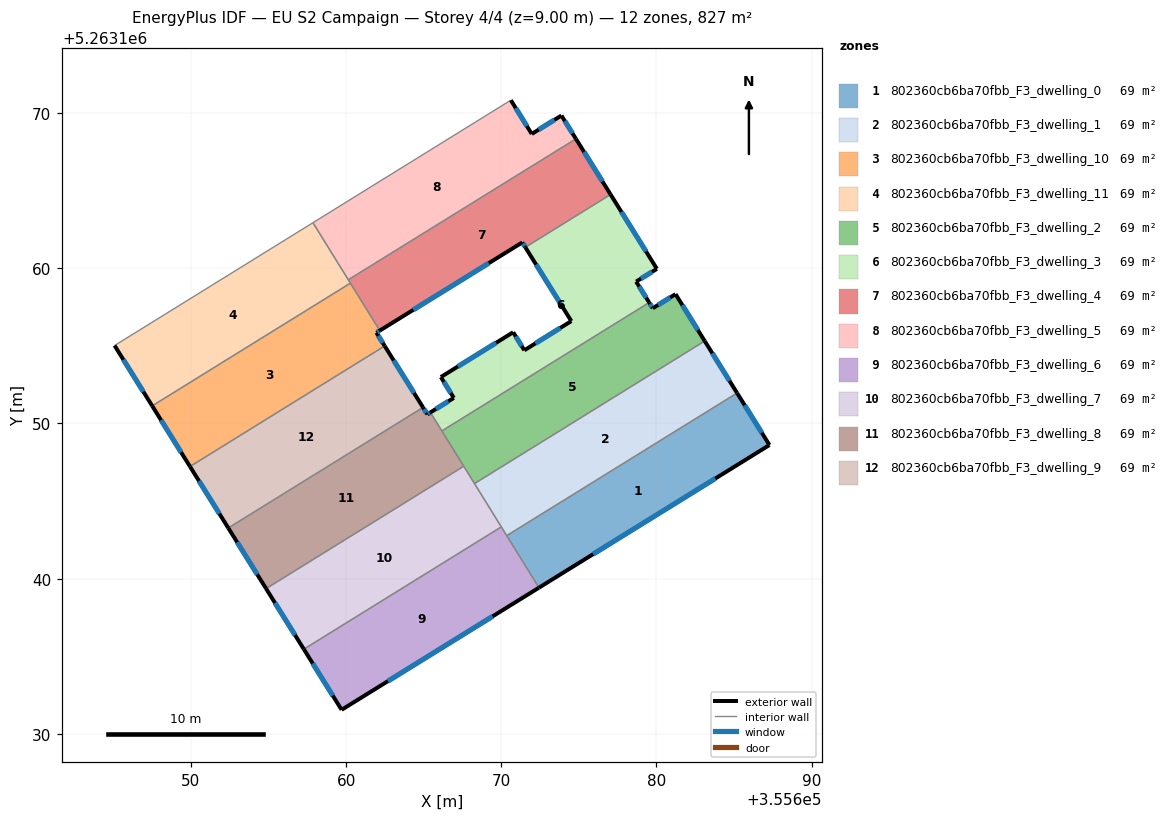
=== STOREY PLAN SPEC (per zone: floor XY polygon, exterior-wall plan segments, windows/doors) ===
zone 1: 802360cb6ba70fbb_F3_dwelling_0  (68.9 m²)
  floor: (355685.20, 5263151.96) (355687.28, 5263148.61) (355672.43, 5263139.41) (355670.35, 5263142.77)
  exterior wall: (355687.28, 5263148.61) – (355685.20, 5263151.96)  [3.9 m]
    window: (355686.79, 5263149.40) – (355685.69, 5263151.17)  [3.3 m²]
  exterior wall: (355672.43, 5263139.41) – (355687.28, 5263148.61)  [17.5 m]
    window: (355675.92, 5263141.57) – (355683.80, 5263146.45)  [14.7 m²]
  interior walls: 2
zone 2: 802360cb6ba70fbb_F3_dwelling_1  (68.9 m²)
  floor: (355683.11, 5263155.31) (355685.20, 5263151.96) (355670.35, 5263142.77) (355668.27, 5263146.12)
  exterior wall: (355685.20, 5263151.96) – (355683.11, 5263155.31)  [3.9 m]
    window: (355684.71, 5263152.75) – (355683.60, 5263154.52)  [3.3 m²]
  interior walls: 4
zone 3: 802360cb6ba70fbb_F3_dwelling_10  (68.9 m²)
  floor: (355660.27, 5263159.04) (355662.17, 5263155.98) (355661.95, 5263155.85) (355662.48, 5263154.99) (355649.93, 5263147.22) (355647.50, 5263151.13)
  exterior wall: (355661.95, 5263155.85) – (355662.17, 5263155.98)  [0.3 m]
    window: (355662.00, 5263155.88) – (355662.12, 5263155.95)  [0.2 m²]
  exterior wall: (355662.48, 5263154.99) – (355661.95, 5263155.85)  [1.0 m]
    window: (355662.36, 5263155.19) – (355662.08, 5263155.65)  [0.9 m²]
  exterior wall: (355647.50, 5263151.13) – (355649.93, 5263147.22)  [4.6 m]
    window: (355648.07, 5263150.21) – (355649.36, 5263148.14)  [3.9 m²]
  interior walls: 3
zone 4: 802360cb6ba70fbb_F3_dwelling_11  (68.9 m²)
  floor: (355657.86, 5263162.94) (355660.27, 5263159.04) (355647.50, 5263151.13) (355645.07, 5263155.02)
  exterior wall: (355645.07, 5263155.02) – (355647.50, 5263151.13)  [4.6 m]
    window: (355645.64, 5263154.11) – (355646.93, 5263152.04)  [3.9 m²]
  interior walls: 4
zone 5: 802360cb6ba70fbb_F3_dwelling_2  (68.9 m²)
  floor: (355681.23, 5263158.33) (355683.11, 5263155.31) (355668.27, 5263146.12) (355666.17, 5263149.52) (355679.53, 5263157.79) (355679.76, 5263157.42)
  exterior wall: (355679.76, 5263157.42) – (355679.53, 5263157.79)  [0.4 m]
    window: (355679.71, 5263157.51) – (355679.59, 5263157.70)  [0.4 m²]
  exterior wall: (355681.23, 5263158.33) – (355679.76, 5263157.42)  [1.7 m]
    window: (355680.89, 5263158.12) – (355680.11, 5263157.64)  [1.5 m²]
  exterior wall: (355683.11, 5263155.31) – (355681.23, 5263158.33)  [3.6 m]
    window: (355682.67, 5263156.02) – (355681.67, 5263157.62)  [3.0 m²]
  interior walls: 4
zone 6: 802360cb6ba70fbb_F3_dwelling_3  (68.9 m²)
  floor: (355677.04, 5263164.76) (355680.03, 5263159.96) (355678.69, 5263159.14) (355679.53, 5263157.79) (355666.17, 5263149.52) (355665.43, 5263150.71) (355666.94, 5263151.65) (355666.11, 5263152.99) (355670.77, 5263155.88) (355671.48, 5263154.71) (355674.51, 5263156.60) (355671.55, 5263161.36)
  exterior wall: (355666.94, 5263151.65) – (355665.43, 5263150.71)  [1.8 m]
    window: (355666.59, 5263151.43) – (355665.79, 5263150.93)  [1.5 m²]
  exterior wall: (355666.11, 5263152.99) – (355666.94, 5263151.65)  [1.6 m]
    window: (355666.30, 5263152.67) – (355666.74, 5263151.96)  [1.3 m²]
  exterior wall: (355670.77, 5263155.88) – (355666.11, 5263152.99)  [5.5 m]
    window: (355669.67, 5263155.20) – (355667.20, 5263153.67)  [4.6 m²]
  exterior wall: (355671.48, 5263154.71) – (355670.77, 5263155.88)  [1.4 m]
    window: (355671.32, 5263154.99) – (355670.93, 5263155.60)  [1.2 m²]
  exterior wall: (355674.51, 5263156.60) – (355671.48, 5263154.71)  [3.6 m]
    window: (355673.80, 5263156.15) – (355672.20, 5263155.16)  [3.0 m²]
  exterior wall: (355671.55, 5263161.36) – (355674.51, 5263156.60)  [5.6 m]
    window: (355672.25, 5263160.24) – (355673.82, 5263157.71)  [4.7 m²]
  exterior wall: (355680.03, 5263159.96) – (355677.04, 5263164.76)  [5.6 m]
    window: (355679.33, 5263161.09) – (355677.74, 5263163.63)  [4.8 m²]
  exterior wall: (355678.69, 5263159.14) – (355680.03, 5263159.96)  [1.6 m]
    window: (355679.01, 5263159.33) – (355679.71, 5263159.77)  [1.3 m²]
  exterior wall: (355679.53, 5263157.79) – (355678.69, 5263159.14)  [1.6 m]
    window: (355679.34, 5263158.11) – (355678.89, 5263158.82)  [1.3 m²]
  interior walls: 3
zone 7: 802360cb6ba70fbb_F3_dwelling_4  (68.9 m²)
  floor: (355674.81, 5263168.34) (355677.04, 5263164.76) (355671.55, 5263161.36) (355671.35, 5263161.67) (355662.17, 5263155.98) (355660.14, 5263159.26)
  exterior wall: (355662.17, 5263155.98) – (355671.35, 5263161.67)  [10.8 m]
    window: (355664.32, 5263157.32) – (355669.20, 5263160.33)  [9.1 m²]
  exterior wall: (355677.04, 5263164.76) – (355674.81, 5263168.34)  [4.2 m]
    window: (355676.52, 5263165.60) – (355675.34, 5263167.50)  [3.6 m²]
  exterior wall: (355671.35, 5263161.67) – (355671.55, 5263161.36)  [0.4 m]
    window: (355671.40, 5263161.59) – (355671.50, 5263161.43)  [0.3 m²]
  interior walls: 4
zone 8: 802360cb6ba70fbb_F3_dwelling_5  (68.9 m²)
  floor: (355673.88, 5263169.84) (355674.81, 5263168.34) (355660.14, 5263159.26) (355657.86, 5263162.94) (355670.62, 5263170.84) (355671.96, 5263168.66)
  exterior wall: (355671.96, 5263168.66) – (355670.62, 5263170.84)  [2.6 m]
    window: (355671.65, 5263169.17) – (355670.93, 5263170.33)  [2.2 m²]
  exterior wall: (355673.88, 5263169.84) – (355671.96, 5263168.66)  [2.3 m]
    window: (355673.43, 5263169.57) – (355672.41, 5263168.94)  [1.9 m²]
  exterior wall: (355674.81, 5263168.34) – (355673.88, 5263169.84)  [1.8 m]
    window: (355674.59, 5263168.70) – (355674.10, 5263169.49)  [1.5 m²]
  interior walls: 3
zone 9: 802360cb6ba70fbb_F3_dwelling_6  (68.9 m²)
  floor: (355670.00, 5263143.33) (355672.43, 5263139.41) (355659.71, 5263131.54) (355657.27, 5263135.45)
  exterior wall: (355659.71, 5263131.54) – (355672.43, 5263139.41)  [15.0 m]
    window: (355662.69, 5263133.39) – (355669.44, 5263137.57)  [12.6 m²]
  exterior wall: (355657.27, 5263135.45) – (355659.71, 5263131.54)  [4.6 m]
    window: (355657.84, 5263134.53) – (355659.14, 5263132.46)  [3.9 m²]
  interior walls: 3
zone 10: 802360cb6ba70fbb_F3_dwelling_7  (68.9 m²)
  floor: (355667.58, 5263147.24) (355670.00, 5263143.33) (355657.27, 5263135.45) (355654.84, 5263139.35)
  exterior wall: (355654.84, 5263139.35) – (355657.27, 5263135.45)  [4.6 m]
    window: (355655.41, 5263138.44) – (355656.70, 5263136.37)  [3.9 m²]
  interior walls: 4
zone 11: 802360cb6ba70fbb_F3_dwelling_8  (68.9 m²)
  floor: (355665.43, 5263150.71) (355667.58, 5263147.24) (355654.84, 5263139.35) (355652.40, 5263143.26) (355664.96, 5263151.03) (355665.23, 5263150.59)
  exterior wall: (355665.43, 5263150.71) – (355665.23, 5263150.59)  [0.2 m]
    window: (355665.39, 5263150.68) – (355665.28, 5263150.62)  [0.2 m²]
  exterior wall: (355652.40, 5263143.26) – (355654.84, 5263139.35)  [4.6 m]
    window: (355652.98, 5263142.34) – (355654.27, 5263140.27)  [3.9 m²]
  exterior wall: (355665.23, 5263150.59) – (355664.96, 5263151.03)  [0.5 m]
    window: (355665.17, 5263150.69) – (355665.02, 5263150.93)  [0.4 m²]
  interior walls: 4
zone 12: 802360cb6ba70fbb_F3_dwelling_9  (68.9 m²)
  floor: (355662.48, 5263154.99) (355664.96, 5263151.03) (355652.40, 5263143.26) (355649.93, 5263147.22)
  exterior wall: (355649.93, 5263147.22) – (355652.40, 5263143.26)  [4.7 m]
    window: (355650.51, 5263146.29) – (355651.82, 5263144.19)  [3.9 m²]
  exterior wall: (355664.96, 5263151.03) – (355662.48, 5263154.99)  [4.7 m]
    window: (355664.38, 5263151.96) – (355663.06, 5263154.06)  [3.9 m²]
  interior walls: 2

=== DERIVED (storey summary) ===
Building: EU S2 Campaign
Storey: 4 of 4  (floor level z = 9.00 m)
Storey gross floor area: 827.0 m²
Zones on this storey: 12
  - 802360cb6ba70fbb_F3_dwelling_0: floor 68.9 m²; exterior wall 21.4 m (64.3 m²); 2 window(s) 18.1 m²; WWR 28.1%
  - 802360cb6ba70fbb_F3_dwelling_1: floor 68.9 m²; exterior wall 3.9 m (11.8 m²); 1 window(s) 3.3 m²; WWR 28.1%
  - 802360cb6ba70fbb_F3_dwelling_10: floor 68.9 m²; exterior wall 5.9 m (17.6 m²); 3 window(s) 5.0 m²; WWR 28.1%
  - 802360cb6ba70fbb_F3_dwelling_11: floor 68.9 m²; exterior wall 4.6 m (13.8 m²); 1 window(s) 3.9 m²; WWR 28.1%
  - 802360cb6ba70fbb_F3_dwelling_2: floor 68.9 m²; exterior wall 5.7 m (17.2 m²); 3 window(s) 4.8 m²; WWR 28.1%
  - 802360cb6ba70fbb_F3_dwelling_3: floor 68.9 m²; exterior wall 28.2 m (84.6 m²); 9 window(s) 23.8 m²; WWR 28.1%
  - 802360cb6ba70fbb_F3_dwelling_4: floor 68.9 m²; exterior wall 15.4 m (46.2 m²); 3 window(s) 13.0 m²; WWR 28.1%
  - 802360cb6ba70fbb_F3_dwelling_5: floor 68.9 m²; exterior wall 6.6 m (19.7 m²); 3 window(s) 5.6 m²; WWR 28.1%
  - 802360cb6ba70fbb_F3_dwelling_6: floor 68.9 m²; exterior wall 19.6 m (58.7 m²); 2 window(s) 16.5 m²; WWR 28.1%
  - 802360cb6ba70fbb_F3_dwelling_7: floor 68.9 m²; exterior wall 4.6 m (13.8 m²); 1 window(s) 3.9 m²; WWR 28.1%
  - 802360cb6ba70fbb_F3_dwelling_8: floor 68.9 m²; exterior wall 5.4 m (16.1 m²); 3 window(s) 4.5 m²; WWR 28.1%
  - 802360cb6ba70fbb_F3_dwelling_9: floor 68.9 m²; exterior wall 9.3 m (28.0 m²); 2 window(s) 7.9 m²; WWR 28.1%
Zone adjacency (shared interzone walls):
  - 802360cb6ba70fbb_F3_dwelling_0 ↔ 802360cb6ba70fbb_F3_dwelling_1
  - 802360cb6ba70fbb_F3_dwelling_0 ↔ 802360cb6ba70fbb_F3_dwelling_6
  - 802360cb6ba70fbb_F3_dwelling_1 ↔ 802360cb6ba70fbb_F3_dwelling_2
  - 802360cb6ba70fbb_F3_dwelling_1 ↔ 802360cb6ba70fbb_F3_dwelling_6
  - 802360cb6ba70fbb_F3_dwelling_1 ↔ 802360cb6ba70fbb_F3_dwelling_7
  - 802360cb6ba70fbb_F3_dwelling_10 ↔ 802360cb6ba70fbb_F3_dwelling_11
  - 802360cb6ba70fbb_F3_dwelling_10 ↔ 802360cb6ba70fbb_F3_dwelling_4
  - 802360cb6ba70fbb_F3_dwelling_10 ↔ 802360cb6ba70fbb_F3_dwelling_9
  - 802360cb6ba70fbb_F3_dwelling_11 ↔ 802360cb6ba70fbb_F3_dwelling_4
  - 802360cb6ba70fbb_F3_dwelling_11 ↔ 802360cb6ba70fbb_F3_dwelling_5
  - 802360cb6ba70fbb_F3_dwelling_2 ↔ 802360cb6ba70fbb_F3_dwelling_3
  - 802360cb6ba70fbb_F3_dwelling_2 ↔ 802360cb6ba70fbb_F3_dwelling_7
  - 802360cb6ba70fbb_F3_dwelling_2 ↔ 802360cb6ba70fbb_F3_dwelling_8
  - 802360cb6ba70fbb_F3_dwelling_3 ↔ 802360cb6ba70fbb_F3_dwelling_4
  - 802360cb6ba70fbb_F3_dwelling_3 ↔ 802360cb6ba70fbb_F3_dwelling_8
  - 802360cb6ba70fbb_F3_dwelling_4 ↔ 802360cb6ba70fbb_F3_dwelling_5
  - 802360cb6ba70fbb_F3_dwelling_6 ↔ 802360cb6ba70fbb_F3_dwelling_7
  - 802360cb6ba70fbb_F3_dwelling_7 ↔ 802360cb6ba70fbb_F3_dwelling_8
  - 802360cb6ba70fbb_F3_dwelling_8 ↔ 802360cb6ba70fbb_F3_dwelling_9